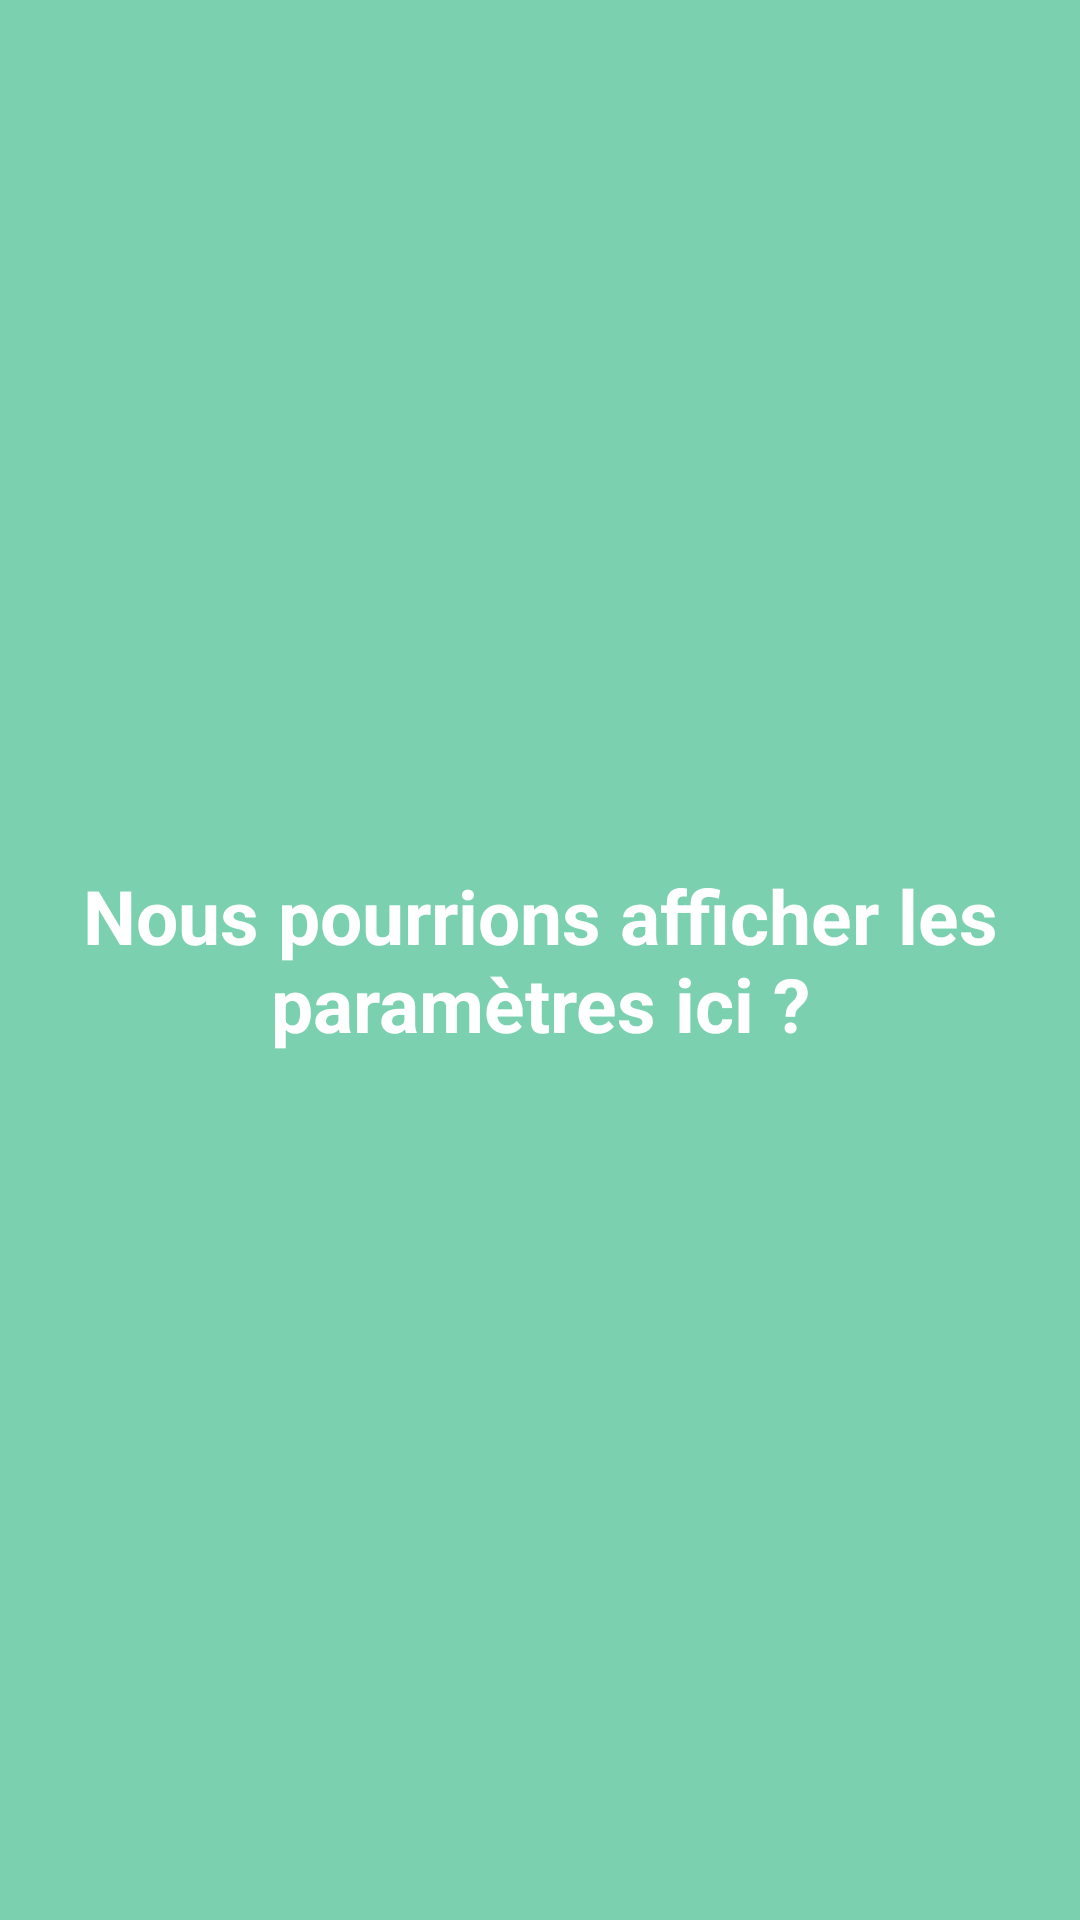

Layout XML and referenced resources for this Android screen:
<!-- AndroidManifest.xml: application theme AppTheme -->
<!-- res/layout/fragment_param_page.xml -->
<LinearLayout
    android:id="@+id/fragment_page_news_rootview"
    xmlns:android="http://schemas.android.com/apk/res/android"
    xmlns:tools="http://schemas.android.com/tools"
    android:layout_width="match_parent"
    android:layout_height="match_parent"
    tools:context=".controllers.activities.MainActivity"
    android:gravity="center"
    android:background="#7BD1AF">

    <TextView
        android:id="@+id/fragment_page_news_title"
        android:layout_width="wrap_content"
        android:layout_height="wrap_content"
        android:layout_margin="20dip"
        android:textSize="25sp"
        android:textStyle="bold"
        android:textColor="#fff"
        android:textAlignment="center"
        android:text="Nous pourrions afficher les paramètres ici ?"/>

</LinearLayout>
<!-- resources referenced by this layout -->
<resources>
  <style name="AppTheme" parent="Theme.AppCompat.Light.NoActionBar">
          
          <item name="colorPrimary">@color/colorPrimary</item>
          <item name="colorPrimaryDark">@color/colorPrimaryDark</item>
          <item name="colorAccent">@color/colorAccent</item>
          <item name="android:datePickerStyle">@style/MyDatePicker</item>
  
      </style>
  <color name="colorPrimary">#00BBD2</color>
  <color name="colorPrimaryDark">#0096A5</color>
  <color name="colorAccent">#F8E543</color>
  <style name="MyDatePicker" parent="android:Widget.Material.DatePicker" tools:ignore="NewApi">
          <item name="android:datePickerMode">spinner</item>
      </style>
</resources>
